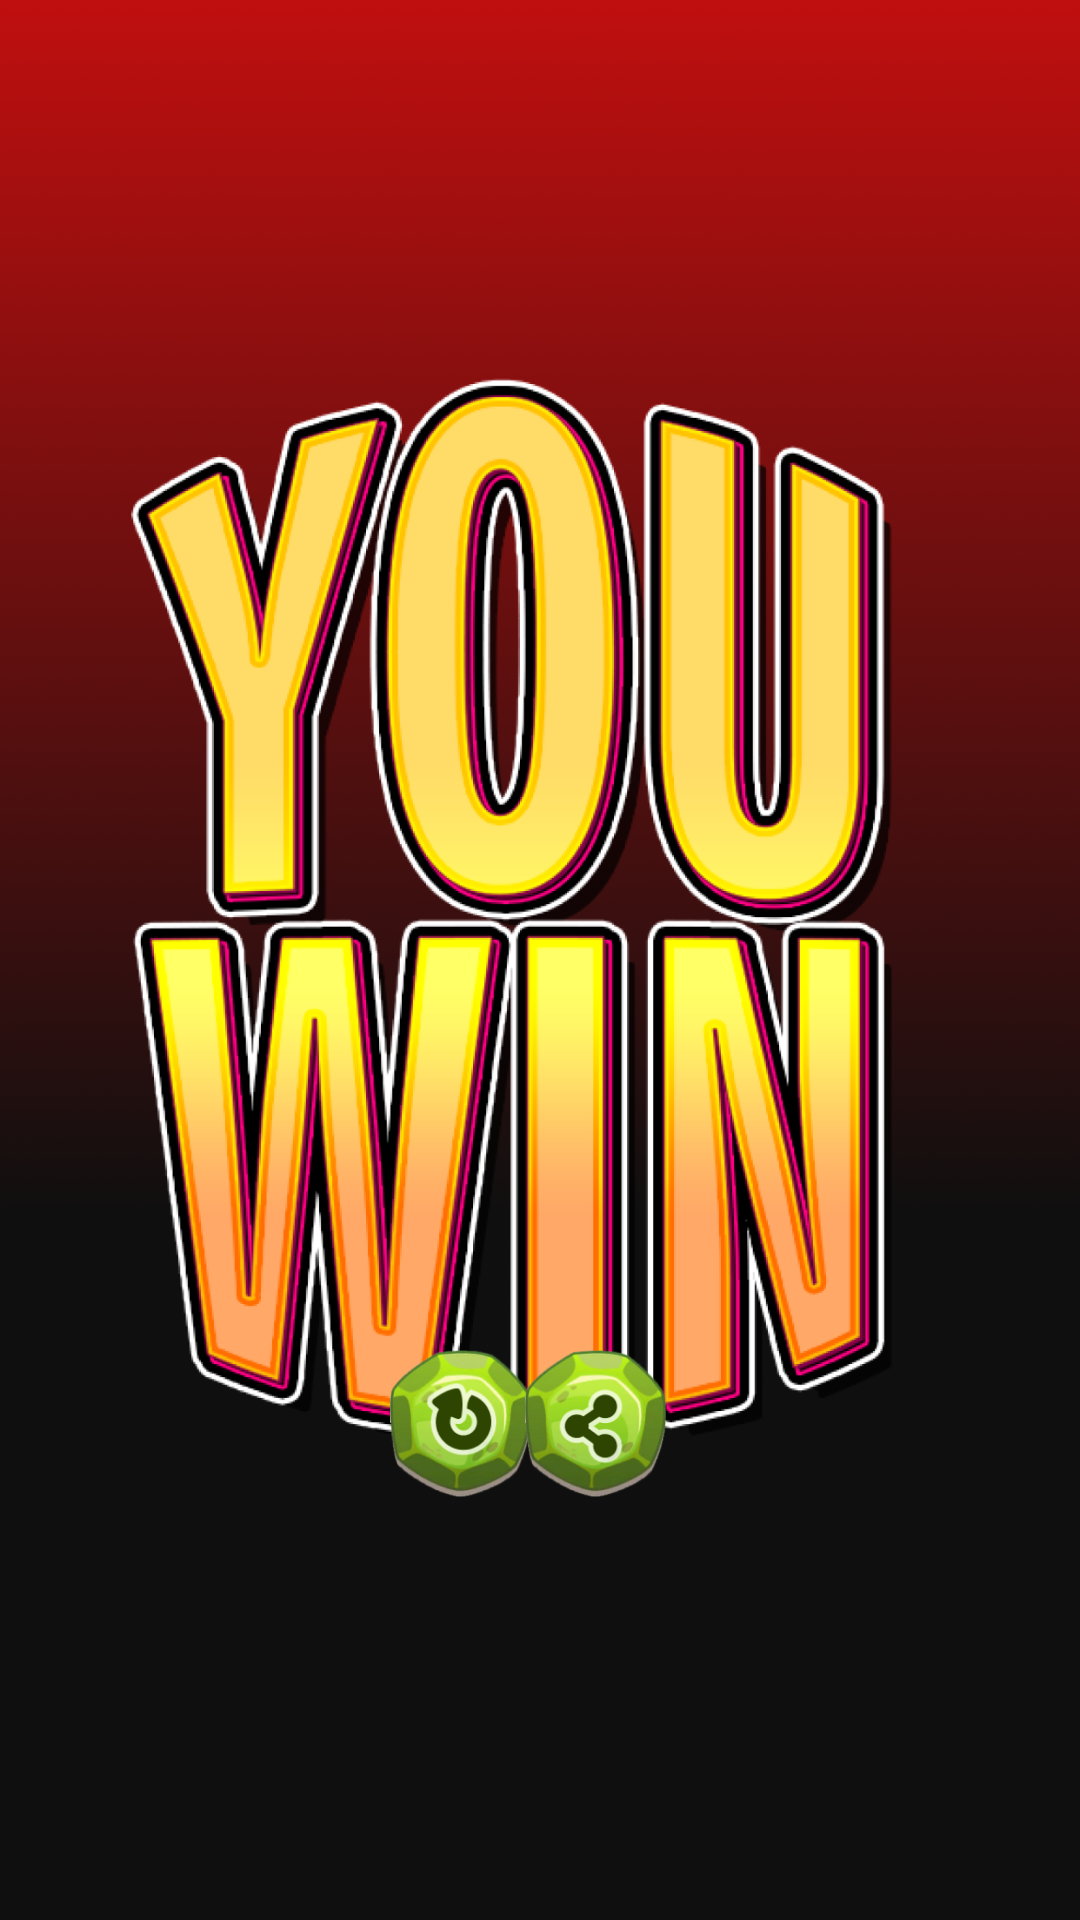

This screen was rendered from an Android layout file. Write that file and the resources it references.
<!-- AndroidManifest.xml: application theme Theme.AppCompat.NoActionBar -->
<!-- res/layout/you_win_screen.xml -->
<?xml version="1.0" encoding="utf-8"?>
<androidx.constraintlayout.widget.ConstraintLayout xmlns:android="http://schemas.android.com/apk/res/android"
    xmlns:app="http://schemas.android.com/apk/res-auto"
    android:layout_width="match_parent"
    android:layout_height="match_parent"
    android:background="@android:color/transparent">

    <ImageView
        android:layout_width="match_parent"
        android:layout_height="match_parent"
        android:src="@drawable/you_win_background"
        android:adjustViewBounds="true"
        android:scaleType="centerCrop"
        android:alpha="0.8"/>

    <ImageView
        android:layout_width="wrap_content"
        android:layout_height="555dp"
        android:layout_marginTop="17dp"
        android:src="@drawable/lights"
        app:layout_constraintEnd_toEndOf="parent"
        app:layout_constraintStart_toStartOf="parent"
        app:layout_constraintTop_toTopOf="parent" />

    <ImageView
        android:layout_width="wrap_content"
        android:layout_height="570dp"
        android:layout_marginTop="22dp"
        android:src="@drawable/you_win_text"
        app:layout_constraintEnd_toEndOf="parent"
        app:layout_constraintStart_toStartOf="parent"
        app:layout_constraintTop_toTopOf="parent" />

    <ImageButton
        android:id="@+id/retry_button"
        android:layout_width="@dimen/options_button_width"
        android:layout_height="wrap_content"
        android:layout_marginStart="130dp"
        android:layout_marginBottom="141dp"
        android:adjustViewBounds="true"
        android:background="@android:color/transparent"
        android:scaleType="fitXY"
        android:src="@drawable/retry_button"
        app:layout_constraintBottom_toBottomOf="parent"
        app:layout_constraintStart_toStartOf="parent" />

    <ImageButton
        android:id="@+id/options_button"
        android:layout_width="@dimen/options_button_width"
        android:layout_height="wrap_content"
        android:layout_marginEnd="138dp"
        android:layout_marginBottom="141dp"
        android:adjustViewBounds="true"
        android:background="@android:color/transparent"
        android:scaleType="fitXY"
        android:src="@drawable/options_button"
        app:layout_constraintBottom_toBottomOf="parent"
        app:layout_constraintEnd_toEndOf="parent" />

</androidx.constraintlayout.widget.ConstraintLayout>
<!-- resources referenced by this layout -->
<resources>
  <dimen name="options_button_width">47dp</dimen>
  <!-- drawable options_button: png bitmap (drawable, 27403 bytes) -->
  <!-- drawable retry_button: png bitmap (drawable, 27364 bytes) -->
  <!-- drawable you_win_background: png bitmap (drawable, 501104 bytes) -->
  <!-- drawable you_win_text: png bitmap (drawable, 441090 bytes) -->
</resources>
